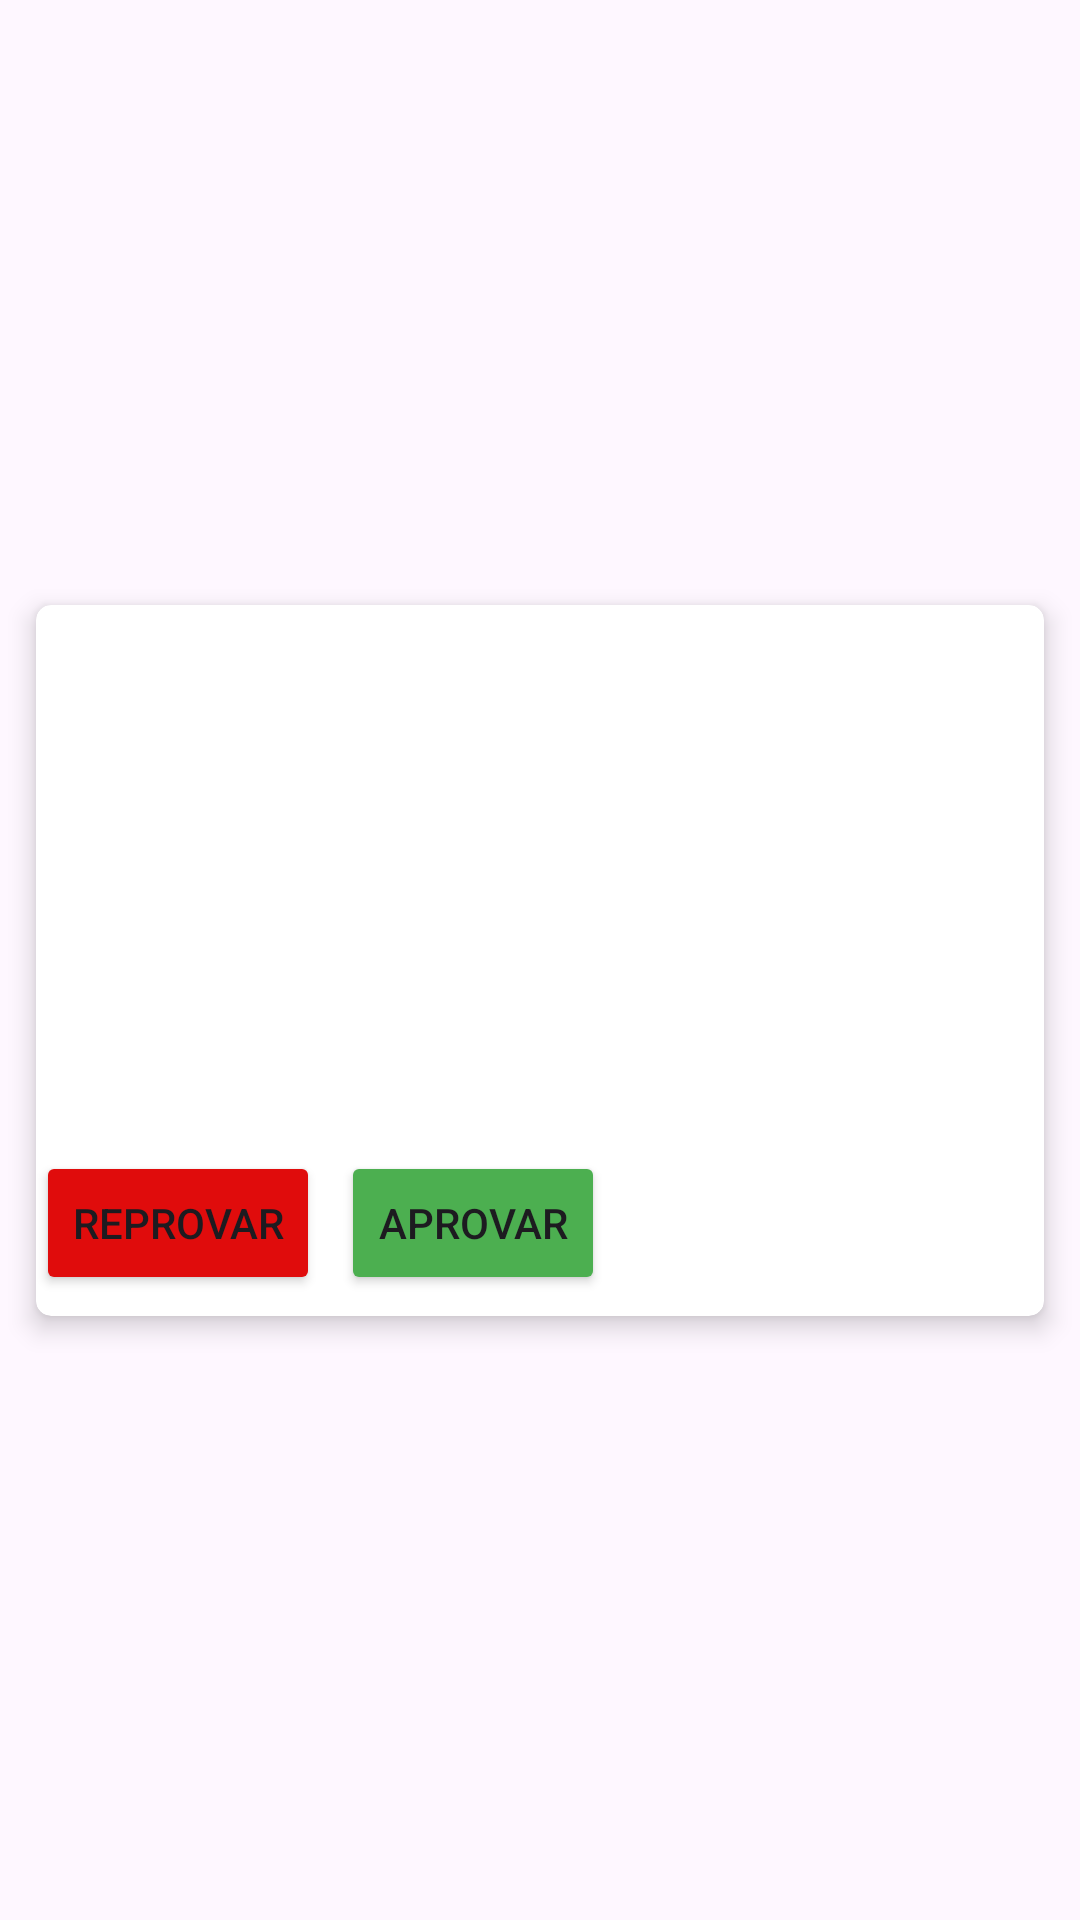

Reconstruct the res/layout file that produces this screen, plus the resources it refers to.
<!-- AndroidManifest.xml: application theme Theme.Banco_horas -->
<!-- res/layout/listlayouttempleat.xml -->
<?xml version="1.0" encoding="utf-8"?>
<androidx.constraintlayout.widget.ConstraintLayout xmlns:android="http://schemas.android.com/apk/res/android"
    xmlns:app="http://schemas.android.com/apk/res-auto"
    android:layout_width="match_parent"
    android:layout_height="wrap_content"
    xmlns:tools="http://schemas.android.com/tools">

    <androidx.cardview.widget.CardView
        android:layout_width="match_parent"
        android:layout_height="wrap_content"
        android:layout_marginHorizontal="12dp"
        android:layout_marginVertical="8dp"
        app:cardCornerRadius="5dp"
        app:cardElevation="5dp"
        app:layout_constraintBottom_toBottomOf="parent"
        app:layout_constraintEnd_toEndOf="parent"
        app:layout_constraintStart_toStartOf="parent"
        app:layout_constraintTop_toTopOf="parent">

        <androidx.constraintlayout.widget.ConstraintLayout
            android:id="@+id/aprova"
            android:layout_width="match_parent"
            android:layout_height="match_parent">

            <TextView
                android:id="@+id/textop"
                android:layout_width="100dp"
                android:layout_height="match_parent"
                android:layout_margin="16dp"
                android:layout_marginTop="16dp"
                android:ellipsize="end"
                android:maxLines="2"
                android:textStyle="bold"
                app:layout_constraintEnd_toEndOf="parent"
                app:layout_constraintHorizontal_bias="0.0"
                app:layout_constraintStart_toStartOf="parent"
                app:layout_constraintTop_toTopOf="parent"
                tools:text="Colaborador:" />

            <TextView
                android:id="@+id/nome"
                android:layout_width="0dp"
                android:layout_height="wrap_content"
                android:layout_margin="16dp"
                android:ellipsize="end"
                android:maxLines="2"
                android:textStyle="bold"
                app:layout_constraintEnd_toEndOf="parent"
                app:layout_constraintStart_toEndOf="@+id/textop"
                app:layout_constraintTop_toTopOf="parent"
                tools:text="OF - OP" />

            <TextView
                android:id="@+id/Operador"
                android:layout_width="100dp"
                android:layout_height="match_parent"
                android:layout_margin="16dp"
                android:layout_marginTop="16dp"
                android:ellipsize="end"
                android:maxLines="2"
                app:layout_constraintEnd_toEndOf="parent"
                app:layout_constraintHorizontal_bias="0.003"
                app:layout_constraintStart_toStartOf="parent"
                app:layout_constraintTop_toBottomOf="@+id/textop"
                tools:text="Departamento:" />

            <TextView
                android:id="@+id/departamento"
                android:layout_width="0dp"
                android:layout_height="wrap_content"
                android:layout_margin="16dp"
                android:ellipsize="end"
                android:maxLines="2"
                app:layout_constraintEnd_toEndOf="parent"
                app:layout_constraintStart_toEndOf="@+id/Operador"
                app:layout_constraintTop_toBottomOf="@+id/nome"
                tools:text="Operador" />

            <TextView
                android:id="@+id/data"
                android:layout_width="100dp"
                android:layout_height="match_parent"
                android:layout_margin="16dp"
                android:layout_marginTop="16dp"
                android:ellipsize="end"
                android:maxLines="2"
                app:layout_constraintEnd_toEndOf="parent"
                app:layout_constraintHorizontal_bias="0.003"
                app:layout_constraintStart_toStartOf="parent"
                app:layout_constraintTop_toBottomOf="@+id/Operador"
                tools:text="Status/Saldo:" />

            <TextView
                android:id="@+id/status_saldo"
                android:layout_width="wrap_content"
                android:layout_height="match_parent"
                android:layout_margin="16dp"
                android:layout_marginTop="24dp"
                android:ellipsize="end"
                android:maxLines="2"
                app:layout_constraintEnd_toEndOf="parent"
                app:layout_constraintHorizontal_bias="0.0"
                app:layout_constraintStart_toEndOf="@+id/data"
                app:layout_constraintTop_toBottomOf="@+id/departamento"
                tools:text="data inicio" />

            <TextView
                android:id="@+id/saldo"
                android:layout_width="110dp"
                android:layout_height="20dp"
                android:layout_margin="16dp"
                android:layout_marginTop="16dp"
                android:ellipsize="end"
                android:maxLines="2"
                app:layout_constraintEnd_toEndOf="parent"
                app:layout_constraintHorizontal_bias="0.046"
                app:layout_constraintStart_toEndOf="@+id/status_saldo"
                app:layout_constraintTop_toBottomOf="@+id/departamento"
                tools:text="hora inicio" />

            <TextView
                android:id="@+id/status"
                android:layout_width="100dp"
                android:layout_height="match_parent"
                android:layout_margin="16dp"
                android:layout_marginTop="16dp"
                android:ellipsize="end"
                android:maxLines="2"
                app:layout_constraintEnd_toEndOf="parent"
                app:layout_constraintHorizontal_bias="0.003"
                app:layout_constraintStart_toStartOf="parent"
                app:layout_constraintTop_toBottomOf="@+id/data"
                tools:text="Solicitação:" />

            <TextView
                android:id="@+id/sts"
                android:layout_width="0dp"
                android:layout_height="wrap_content"
                android:layout_margin="16dp"
                android:ellipsize="end"
                android:maxLines="2"
                app:layout_constraintEnd_toEndOf="parent"
                app:layout_constraintStart_toEndOf="@+id/data"
                app:layout_constraintTop_toBottomOf="@+id/status_saldo"
                tools:text="Andamento" />

            <TextView
                android:id="@+id/maquina"
                android:layout_width="100dp"
                android:layout_height="match_parent"
                android:layout_margin="16dp"
                android:layout_marginTop="16dp"
                android:ellipsize="end"
                android:maxLines="2"
                app:layout_constraintEnd_toEndOf="parent"
                app:layout_constraintHorizontal_bias="0.003"
                app:layout_constraintStart_toStartOf="parent"
                app:layout_constraintTop_toBottomOf="@+id/status"
                tools:text="Motivo:" />

            <TextView
                android:id="@+id/atividade"
                android:layout_width="0dp"
                android:layout_height="wrap_content"
                android:layout_margin="16dp"
                android:ellipsize="end"
                android:maxLines="2"
                app:layout_constraintEnd_toEndOf="parent"
                app:layout_constraintStart_toEndOf="@+id/maquina"
                app:layout_constraintTop_toBottomOf="@+id/sts"
                tools:text="Recurso" />

            <Button
                android:id="@+id/aprovar"
                android:layout_width="wrap_content"
                android:layout_height="wrap_content"
                android:backgroundTint="@color/green"
                android:text="APROVAR"
                android:layout_margin="7dp"
                app:layout_constraintBottom_toBottomOf="parent"
                app:layout_constraintStart_toEndOf="@+id/reprova"
                app:layout_constraintTop_toBottomOf="@+id/atividade"
                app:layout_constraintVertical_bias="0.0"
                tools:ignore="MissingConstraints" />

            <Button
                android:id="@+id/reprova"
                android:layout_width="wrap_content"
                android:layout_height="wrap_content"
                android:backgroundTint="@color/red"
                android:layout_margin="7dp"
                android:text="REPROVAR"
                app:layout_constraintBottom_toBottomOf="parent"
                app:layout_constraintTop_toBottomOf="@+id/atividade"
                app:layout_constraintVertical_bias="0.0"
                tools:layout_editor_absoluteX="139dp"
                tools:ignore="MissingConstraints" />

        </androidx.constraintlayout.widget.ConstraintLayout>

    </androidx.cardview.widget.CardView>
</androidx.constraintlayout.widget.ConstraintLayout>
<!-- resources referenced by this layout -->
<resources>
  <color name="green">#4CAF50</color>
  <color name="red">#E00C0C</color>
  <style name="Theme.Banco_horas" parent="Base.Theme.Banco_horas" />
  <style name="Base.Theme.Banco_horas" parent="Theme.Material3.DayNight.NoActionBar">
          
          
      </style>
</resources>
